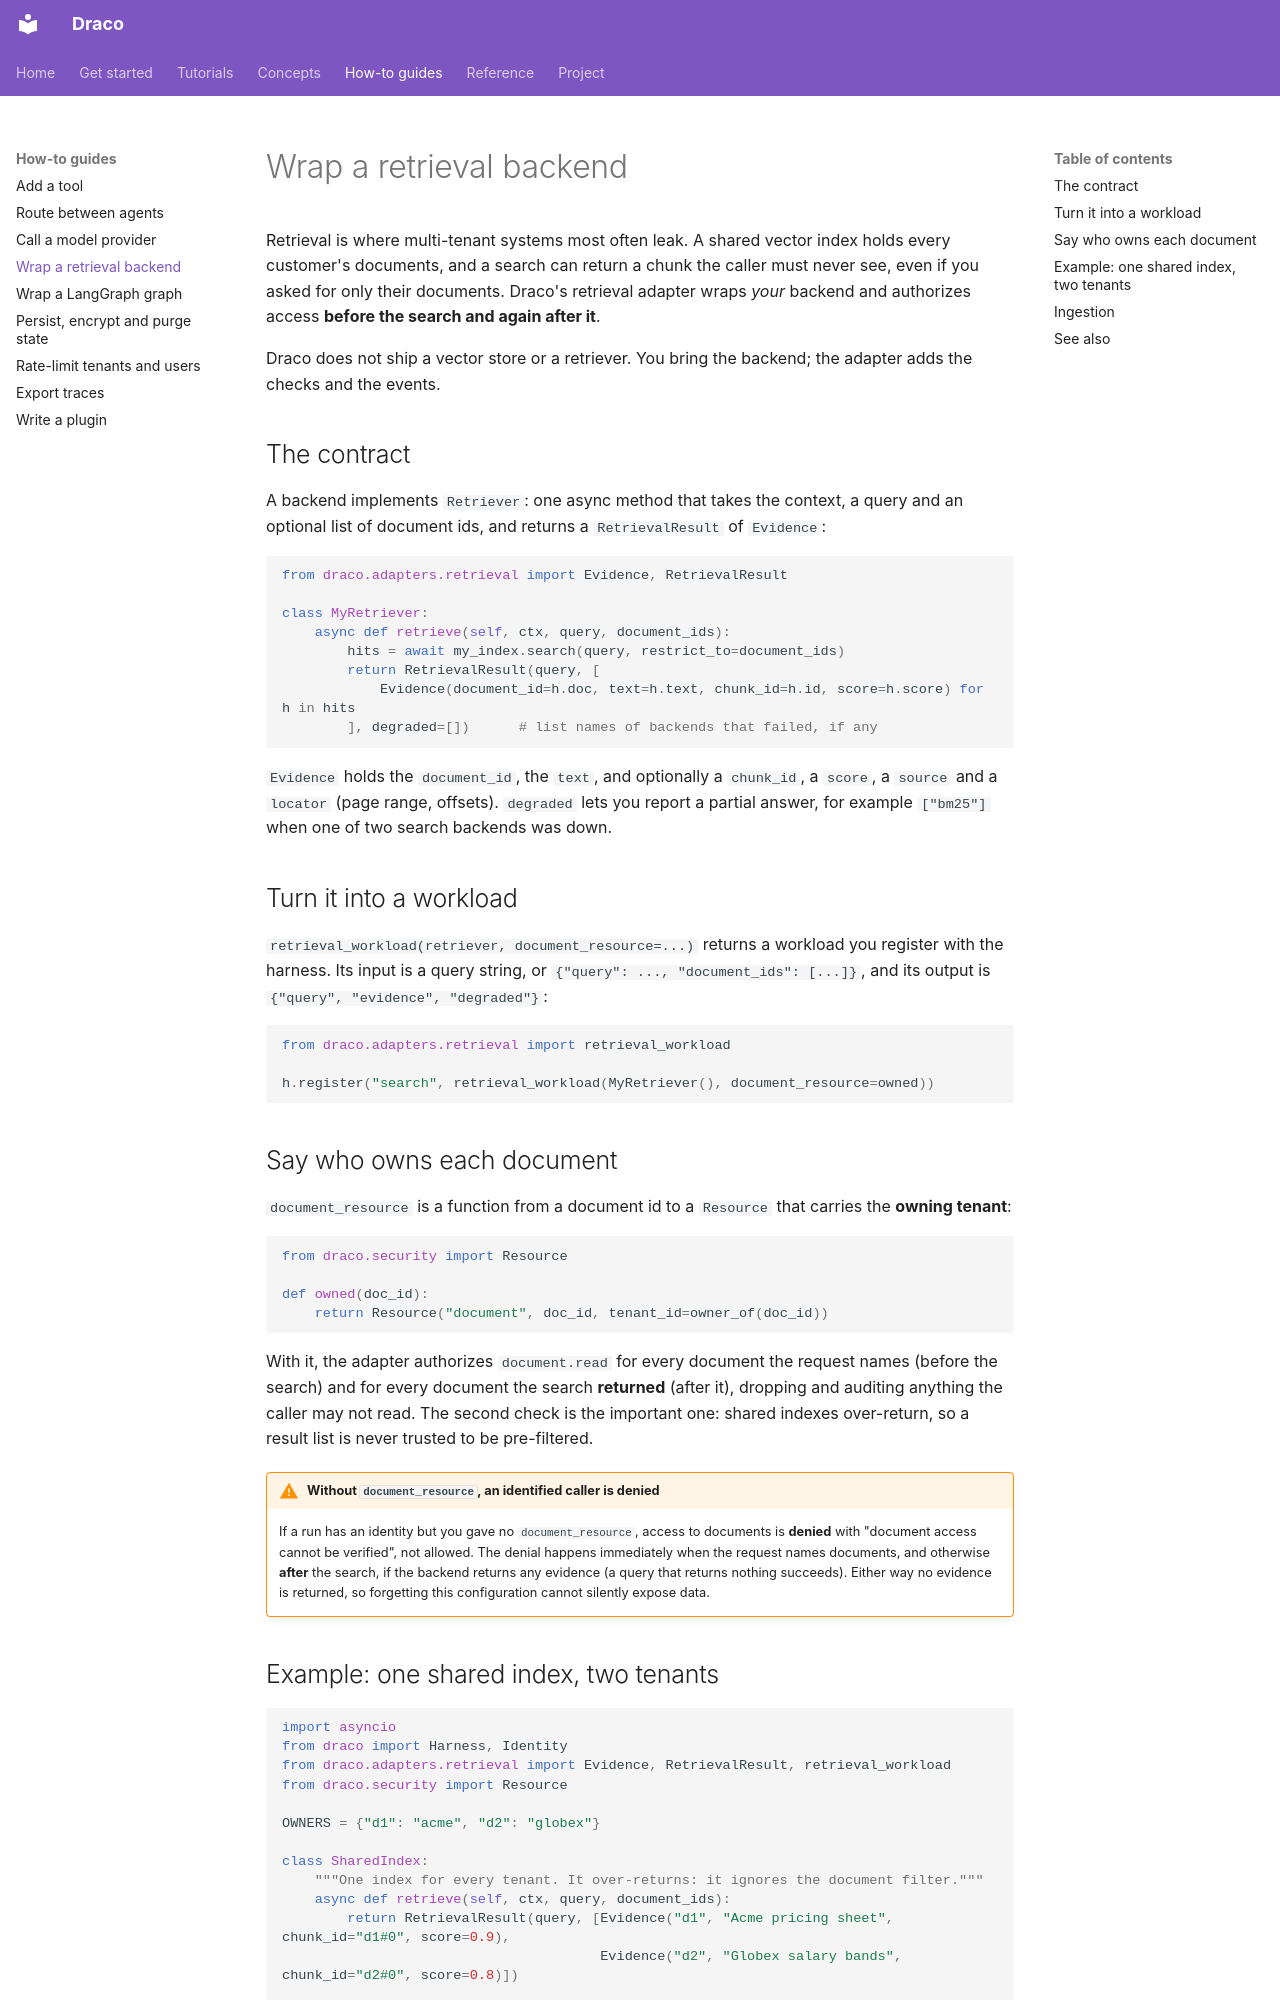

repository: AmartyaRanjan/Draco · page: guides/retrieval/index.html · generator: mkdocs

# Wrap a retrieval backend

Retrieval is where multi-tenant systems most often leak. A shared vector index holds every customer's documents, and a search can return a chunk the caller must never see, even if you asked for only their documents. Draco's retrieval adapter wraps *your* backend and authorizes access **before the search and again after it**.

Draco does not ship a vector store or a retriever. You bring the backend; the adapter adds the checks and the events.

## The contract

A backend implements `Retriever`: one async method that takes the context, a query and an optional list of document ids, and returns a `RetrievalResult` of `Evidence`:

```python
from draco.adapters.retrieval import Evidence, RetrievalResult

class MyRetriever:
    async def retrieve(self, ctx, query, document_ids):
        hits = await my_index.search(query, restrict_to=document_ids)
        return RetrievalResult(query, [
            Evidence(document_id=h.doc, text=h.text, chunk_id=h.id, score=h.score) for h in hits
        ], degraded=[])      # list names of backends that failed, if any
```

`Evidence` holds the `document_id`, the `text`, and optionally a `chunk_id`, a `score`, a `source` and a `locator` (page range, offsets). `degraded` lets you report a partial answer, for example `["bm25"]` when one of two search backends was down.

## Turn it into a workload

`retrieval_workload(retriever, document_resource=...)` returns a workload you register with the harness. Its input is a query string, or `{"query": ..., "document_ids": [...]}`, and its output is `{"query", "evidence", "degraded"}`:

```python
from draco.adapters.retrieval import retrieval_workload

h.register("search", retrieval_workload(MyRetriever(), document_resource=owned))
```

## Say who owns each document

`document_resource` is a function from a document id to a `Resource` that carries the **owning tenant**:

```python
from draco.security import Resource

def owned(doc_id):
    return Resource("document", doc_id, tenant_id=owner_of(doc_id))
```

With it, the adapter authorizes `document.read` for every document the request names (before the search) and for every document the search **returned** (after it), dropping and auditing anything the caller may not read. The second check is the important one: shared indexes over-return, so a result list is never trusted to be pre-filtered.

!!! warning "Without `document_resource`, an identified caller is denied"
    If a run has an identity but you gave no `document_resource`, access to documents is **denied** with "document access cannot be verified", not allowed. The denial happens immediately when the request names documents, and otherwise **after** the search, if the backend returns any evidence (a query that returns nothing succeeds). Either way no evidence is returned, so forgetting this configuration cannot silently expose data.
